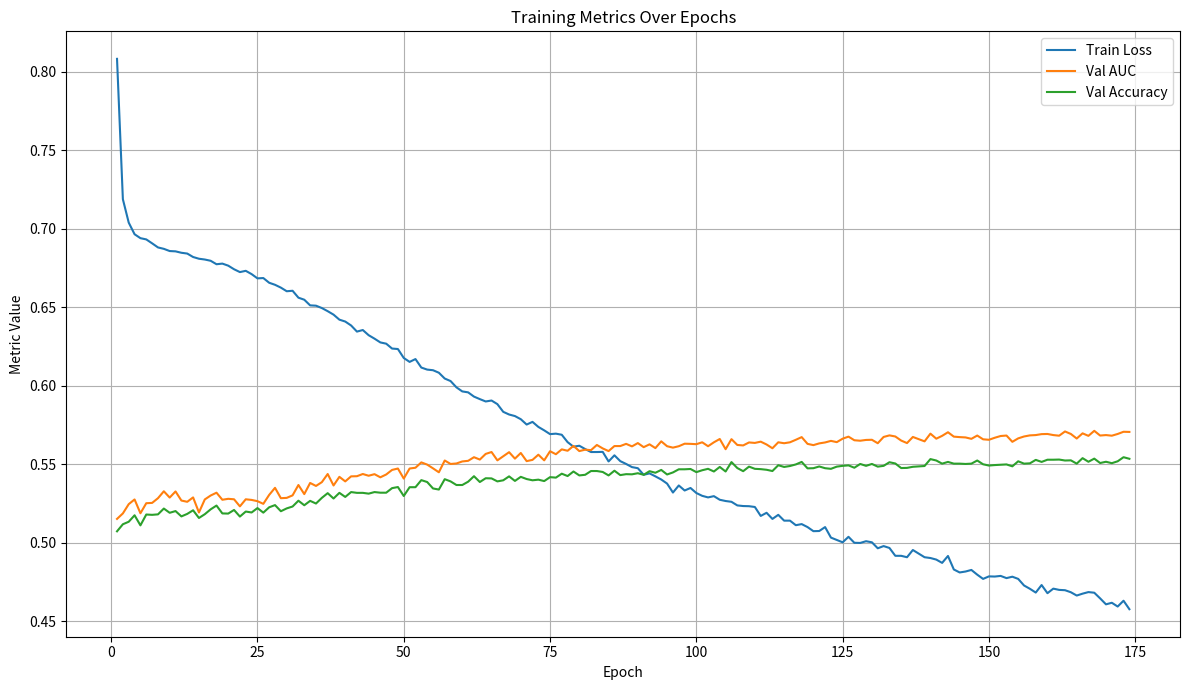

Here is the Python script that generated this plot:
import re
import pandas as pd
import matplotlib.pyplot as plt

log_text = """
TCN Epoch   1 | Train Loss 0.8081 | Val AUC 0.5151 | Val Acc 0.5072
TCN Epoch   2 | Train Loss 0.7187 | Val AUC 0.5186 | Val Acc 0.5117
TCN Epoch   3 | Train Loss 0.7038 | Val AUC 0.5245 | Val Acc 0.5133
TCN Epoch   4 | Train Loss 0.6964 | Val AUC 0.5275 | Val Acc 0.5174
TCN Epoch   5 | Train Loss 0.6939 | Val AUC 0.5187 | Val Acc 0.5110
TCN Epoch   6 | Train Loss 0.6931 | Val AUC 0.5251 | Val Acc 0.5179
TCN Epoch   7 | Train Loss 0.6906 | Val AUC 0.5253 | Val Acc 0.5177
TCN Epoch   8 | Train Loss 0.6880 | Val AUC 0.5283 | Val Acc 0.5180
TCN Epoch   9 | Train Loss 0.6871 | Val AUC 0.5327 | Val Acc 0.5217
TCN Epoch  10 | Train Loss 0.6857 | Val AUC 0.5287 | Val Acc 0.5190
TCN Epoch  11 | Train Loss 0.6855 | Val AUC 0.5326 | Val Acc 0.5201
TCN Epoch  12 | Train Loss 0.6846 | Val AUC 0.5268 | Val Acc 0.5167
TCN Epoch  13 | Train Loss 0.6841 | Val AUC 0.5260 | Val Acc 0.5183
TCN Epoch  14 | Train Loss 0.6819 | Val AUC 0.5288 | Val Acc 0.5206
TCN Epoch  15 | Train Loss 0.6808 | Val AUC 0.5192 | Val Acc 0.5157
TCN Epoch  16 | Train Loss 0.6803 | Val AUC 0.5275 | Val Acc 0.5181
TCN Epoch  17 | Train Loss 0.6795 | Val AUC 0.5300 | Val Acc 0.5212
TCN Epoch  18 | Train Loss 0.6773 | Val AUC 0.5318 | Val Acc 0.5236
TCN Epoch  19 | Train Loss 0.6777 | Val AUC 0.5273 | Val Acc 0.5186
TCN Epoch  20 | Train Loss 0.6764 | Val AUC 0.5279 | Val Acc 0.5185
TCN Epoch  21 | Train Loss 0.6741 | Val AUC 0.5276 | Val Acc 0.5208
TCN Epoch  22 | Train Loss 0.6723 | Val AUC 0.5231 | Val Acc 0.5166
TCN Epoch  23 | Train Loss 0.6731 | Val AUC 0.5276 | Val Acc 0.5198
TCN Epoch  24 | Train Loss 0.6710 | Val AUC 0.5272 | Val Acc 0.5192
TCN Epoch  25 | Train Loss 0.6683 | Val AUC 0.5264 | Val Acc 0.5220
TCN Epoch  26 | Train Loss 0.6685 | Val AUC 0.5247 | Val Acc 0.5191
TCN Epoch  27 | Train Loss 0.6655 | Val AUC 0.5304 | Val Acc 0.5225
TCN Epoch  28 | Train Loss 0.6642 | Val AUC 0.5349 | Val Acc 0.5239
TCN Epoch  29 | Train Loss 0.6624 | Val AUC 0.5283 | Val Acc 0.5200
TCN Epoch  30 | Train Loss 0.6601 | Val AUC 0.5285 | Val Acc 0.5218
TCN Epoch  31 | Train Loss 0.6604 | Val AUC 0.5301 | Val Acc 0.5230
TCN Epoch  32 | Train Loss 0.6560 | Val AUC 0.5367 | Val Acc 0.5267
TCN Epoch  33 | Train Loss 0.6547 | Val AUC 0.5309 | Val Acc 0.5238
TCN Epoch  34 | Train Loss 0.6511 | Val AUC 0.5380 | Val Acc 0.5266
TCN Epoch  35 | Train Loss 0.6509 | Val AUC 0.5361 | Val Acc 0.5249
TCN Epoch  36 | Train Loss 0.6494 | Val AUC 0.5385 | Val Acc 0.5285
TCN Epoch  37 | Train Loss 0.6474 | Val AUC 0.5437 | Val Acc 0.5315
TCN Epoch  38 | Train Loss 0.6452 | Val AUC 0.5364 | Val Acc 0.5281
TCN Epoch  39 | Train Loss 0.6420 | Val AUC 0.5419 | Val Acc 0.5317
TCN Epoch  40 | Train Loss 0.6408 | Val AUC 0.5390 | Val Acc 0.5291
TCN Epoch  41 | Train Loss 0.6383 | Val AUC 0.5422 | Val Acc 0.5322
TCN Epoch  42 | Train Loss 0.6344 | Val AUC 0.5423 | Val Acc 0.5317
TCN Epoch  43 | Train Loss 0.6354 | Val AUC 0.5437 | Val Acc 0.5317
TCN Epoch  44 | Train Loss 0.6321 | Val AUC 0.5426 | Val Acc 0.5312
TCN Epoch  45 | Train Loss 0.6299 | Val AUC 0.5436 | Val Acc 0.5322
TCN Epoch  46 | Train Loss 0.6275 | Val AUC 0.5416 | Val Acc 0.5318
TCN Epoch  47 | Train Loss 0.6267 | Val AUC 0.5434 | Val Acc 0.5318
TCN Epoch  48 | Train Loss 0.6236 | Val AUC 0.5463 | Val Acc 0.5347
TCN Epoch  49 | Train Loss 0.6233 | Val AUC 0.5472 | Val Acc 0.5354
TCN Epoch  50 | Train Loss 0.6176 | Val AUC 0.5408 | Val Acc 0.5297
TCN Epoch  51 | Train Loss 0.6151 | Val AUC 0.5472 | Val Acc 0.5353
TCN Epoch  52 | Train Loss 0.6169 | Val AUC 0.5477 | Val Acc 0.5353
TCN Epoch  53 | Train Loss 0.6115 | Val AUC 0.5511 | Val Acc 0.5398
TCN Epoch  54 | Train Loss 0.6102 | Val AUC 0.5497 | Val Acc 0.5386
TCN Epoch  55 | Train Loss 0.6098 | Val AUC 0.5473 | Val Acc 0.5345
TCN Epoch  56 | Train Loss 0.6082 | Val AUC 0.5448 | Val Acc 0.5338
TCN Epoch  57 | Train Loss 0.6045 | Val AUC 0.5523 | Val Acc 0.5404
TCN Epoch  58 | Train Loss 0.6029 | Val AUC 0.5501 | Val Acc 0.5390
TCN Epoch  59 | Train Loss 0.5989 | Val AUC 0.5504 | Val Acc 0.5367
TCN Epoch  60 | Train Loss 0.5963 | Val AUC 0.5517 | Val Acc 0.5367
TCN Epoch  61 | Train Loss 0.5957 | Val AUC 0.5521 | Val Acc 0.5388
TCN Epoch  62 | Train Loss 0.5930 | Val AUC 0.5544 | Val Acc 0.5423
TCN Epoch  63 | Train Loss 0.5914 | Val AUC 0.5529 | Val Acc 0.5386
TCN Epoch  64 | Train Loss 0.5899 | Val AUC 0.5565 | Val Acc 0.5410
TCN Epoch  65 | Train Loss 0.5905 | Val AUC 0.5577 | Val Acc 0.5409
TCN Epoch  66 | Train Loss 0.5882 | Val AUC 0.5524 | Val Acc 0.5390
TCN Epoch  67 | Train Loss 0.5833 | Val AUC 0.5550 | Val Acc 0.5397
TCN Epoch  68 | Train Loss 0.5816 | Val AUC 0.5576 | Val Acc 0.5422
TCN Epoch  69 | Train Loss 0.5806 | Val AUC 0.5535 | Val Acc 0.5393
TCN Epoch  70 | Train Loss 0.5786 | Val AUC 0.5571 | Val Acc 0.5419
TCN Epoch  71 | Train Loss 0.5752 | Val AUC 0.5519 | Val Acc 0.5405
TCN Epoch  72 | Train Loss 0.5769 | Val AUC 0.5527 | Val Acc 0.5397
TCN Epoch  73 | Train Loss 0.5737 | Val AUC 0.5560 | Val Acc 0.5401
TCN Epoch  74 | Train Loss 0.5715 | Val AUC 0.5524 | Val Acc 0.5392
TCN Epoch  75 | Train Loss 0.5691 | Val AUC 0.5582 | Val Acc 0.5417
TCN Epoch  76 | Train Loss 0.5694 | Val AUC 0.5563 | Val Acc 0.5414
TCN Epoch  77 | Train Loss 0.5687 | Val AUC 0.5594 | Val Acc 0.5439
TCN Epoch  78 | Train Loss 0.5640 | Val AUC 0.5585 | Val Acc 0.5424
TCN Epoch  79 | Train Loss 0.5611 | Val AUC 0.5616 | Val Acc 0.5453
TCN Epoch  80 | Train Loss 0.5617 | Val AUC 0.5583 | Val Acc 0.5428
TCN Epoch  81 | Train Loss 0.5596 | Val AUC 0.5592 | Val Acc 0.5432
TCN Epoch  82 | Train Loss 0.5577 | Val AUC 0.5589 | Val Acc 0.5456
TCN Epoch  83 | Train Loss 0.5577 | Val AUC 0.5622 | Val Acc 0.5456
TCN Epoch  84 | Train Loss 0.5578 | Val AUC 0.5600 | Val Acc 0.5450
TCN Epoch  85 | Train Loss 0.5517 | Val AUC 0.5583 | Val Acc 0.5428
TCN Epoch  86 | Train Loss 0.5556 | Val AUC 0.5615 | Val Acc 0.5458
TCN Epoch  87 | Train Loss 0.5519 | Val AUC 0.5615 | Val Acc 0.5430
TCN Epoch  88 | Train Loss 0.5501 | Val AUC 0.5629 | Val Acc 0.5436
TCN Epoch  89 | Train Loss 0.5481 | Val AUC 0.5613 | Val Acc 0.5435
TCN Epoch  90 | Train Loss 0.5474 | Val AUC 0.5634 | Val Acc 0.5442
TCN Epoch  91 | Train Loss 0.5432 | Val AUC 0.5608 | Val Acc 0.5432
TCN Epoch  92 | Train Loss 0.5441 | Val AUC 0.5626 | Val Acc 0.5455
TCN Epoch  93 | Train Loss 0.5422 | Val AUC 0.5602 | Val Acc 0.5445
TCN Epoch  94 | Train Loss 0.5402 | Val AUC 0.5645 | Val Acc 0.5463
TCN Epoch  95 | Train Loss 0.5376 | Val AUC 0.5614 | Val Acc 0.5434
TCN Epoch  96 | Train Loss 0.5319 | Val AUC 0.5605 | Val Acc 0.5447
TCN Epoch  97 | Train Loss 0.5364 | Val AUC 0.5614 | Val Acc 0.5467
TCN Epoch  98 | Train Loss 0.5332 | Val AUC 0.5630 | Val Acc 0.5467
TCN Epoch  99 | Train Loss 0.5348 | Val AUC 0.5629 | Val Acc 0.5469
TCN Epoch 100 | Train Loss 0.5316 | Val AUC 0.5627 | Val Acc 0.5449
TCN Epoch 101 | Train Loss 0.5298 | Val AUC 0.5639 | Val Acc 0.5461
TCN Epoch 102 | Train Loss 0.5288 | Val AUC 0.5614 | Val Acc 0.5470
TCN Epoch 103 | Train Loss 0.5296 | Val AUC 0.5639 | Val Acc 0.5453
TCN Epoch 104 | Train Loss 0.5273 | Val AUC 0.5660 | Val Acc 0.5482
TCN Epoch 105 | Train Loss 0.5265 | Val AUC 0.5595 | Val Acc 0.5453
TCN Epoch 106 | Train Loss 0.5260 | Val AUC 0.5659 | Val Acc 0.5513
TCN Epoch 107 | Train Loss 0.5237 | Val AUC 0.5622 | Val Acc 0.5475
TCN Epoch 108 | Train Loss 0.5233 | Val AUC 0.5619 | Val Acc 0.5455
TCN Epoch 109 | Train Loss 0.5232 | Val AUC 0.5638 | Val Acc 0.5484
TCN Epoch 110 | Train Loss 0.5227 | Val AUC 0.5635 | Val Acc 0.5470
TCN Epoch 111 | Train Loss 0.5170 | Val AUC 0.5643 | Val Acc 0.5468
TCN Epoch 112 | Train Loss 0.5190 | Val AUC 0.5625 | Val Acc 0.5464
TCN Epoch 113 | Train Loss 0.5151 | Val AUC 0.5601 | Val Acc 0.5456
TCN Epoch 114 | Train Loss 0.5177 | Val AUC 0.5639 | Val Acc 0.5493
TCN Epoch 115 | Train Loss 0.5140 | Val AUC 0.5633 | Val Acc 0.5482
TCN Epoch 116 | Train Loss 0.5140 | Val AUC 0.5639 | Val Acc 0.5488
TCN Epoch 117 | Train Loss 0.5111 | Val AUC 0.5655 | Val Acc 0.5498
TCN Epoch 118 | Train Loss 0.5118 | Val AUC 0.5672 | Val Acc 0.5514
TCN Epoch 119 | Train Loss 0.5099 | Val AUC 0.5629 | Val Acc 0.5473
TCN Epoch 120 | Train Loss 0.5073 | Val AUC 0.5621 | Val Acc 0.5474
TCN Epoch 121 | Train Loss 0.5074 | Val AUC 0.5632 | Val Acc 0.5485
TCN Epoch 122 | Train Loss 0.5099 | Val AUC 0.5638 | Val Acc 0.5474
TCN Epoch 123 | Train Loss 0.5032 | Val AUC 0.5648 | Val Acc 0.5470
TCN Epoch 124 | Train Loss 0.5017 | Val AUC 0.5640 | Val Acc 0.5484
TCN Epoch 125 | Train Loss 0.5002 | Val AUC 0.5662 | Val Acc 0.5489
TCN Epoch 126 | Train Loss 0.5037 | Val AUC 0.5675 | Val Acc 0.5492
TCN Epoch 127 | Train Loss 0.4999 | Val AUC 0.5652 | Val Acc 0.5477
TCN Epoch 128 | Train Loss 0.4998 | Val AUC 0.5649 | Val Acc 0.5501
TCN Epoch 129 | Train Loss 0.5009 | Val AUC 0.5654 | Val Acc 0.5489
TCN Epoch 130 | Train Loss 0.5002 | Val AUC 0.5655 | Val Acc 0.5501
TCN Epoch 131 | Train Loss 0.4964 | Val AUC 0.5633 | Val Acc 0.5484
TCN Epoch 132 | Train Loss 0.4978 | Val AUC 0.5673 | Val Acc 0.5489
TCN Epoch 133 | Train Loss 0.4966 | Val AUC 0.5683 | Val Acc 0.5512
TCN Epoch 134 | Train Loss 0.4916 | Val AUC 0.5676 | Val Acc 0.5504
TCN Epoch 135 | Train Loss 0.4916 | Val AUC 0.5650 | Val Acc 0.5475
TCN Epoch 136 | Train Loss 0.4907 | Val AUC 0.5634 | Val Acc 0.5476
TCN Epoch 137 | Train Loss 0.4953 | Val AUC 0.5673 | Val Acc 0.5483
TCN Epoch 139 | Train Loss 0.4907 | Val AUC 0.5645 | Val Acc 0.5488
TCN Epoch 140 | Train Loss 0.4902 | Val AUC 0.5694 | Val Acc 0.5532
TCN Epoch 141 | Train Loss 0.4892 | Val AUC 0.5662 | Val Acc 0.5523
TCN Epoch 142 | Train Loss 0.4871 | Val AUC 0.5680 | Val Acc 0.5503
TCN Epoch 143 | Train Loss 0.4915 | Val AUC 0.5703 | Val Acc 0.5514
TCN Epoch 144 | Train Loss 0.4829 | Val AUC 0.5675 | Val Acc 0.5503
TCN Epoch 145 | Train Loss 0.4810 | Val AUC 0.5672 | Val Acc 0.5503
TCN Epoch 146 | Train Loss 0.4816 | Val AUC 0.5670 | Val Acc 0.5501
TCN Epoch 147 | Train Loss 0.4826 | Val AUC 0.5661 | Val Acc 0.5503
TCN Epoch 148 | Train Loss 0.4796 | Val AUC 0.5682 | Val Acc 0.5523
TCN Epoch 149 | Train Loss 0.4769 | Val AUC 0.5658 | Val Acc 0.5499
TCN Epoch 150 | Train Loss 0.4785 | Val AUC 0.5655 | Val Acc 0.5491
TCN Epoch 151 | Train Loss 0.4784 | Val AUC 0.5668 | Val Acc 0.5494
TCN Epoch 152 | Train Loss 0.4788 | Val AUC 0.5679 | Val Acc 0.5496
TCN Epoch 153 | Train Loss 0.4774 | Val AUC 0.5682 | Val Acc 0.5498
TCN Epoch 154 | Train Loss 0.4783 | Val AUC 0.5642 | Val Acc 0.5486
TCN Epoch 155 | Train Loss 0.4769 | Val AUC 0.5664 | Val Acc 0.5518
TCN Epoch 156 | Train Loss 0.4727 | Val AUC 0.5676 | Val Acc 0.5503
TCN Epoch 157 | Train Loss 0.4706 | Val AUC 0.5683 | Val Acc 0.5505
TCN Epoch 158 | Train Loss 0.4682 | Val AUC 0.5685 | Val Acc 0.5527
TCN Epoch 159 | Train Loss 0.4730 | Val AUC 0.5691 | Val Acc 0.5514
TCN Epoch 160 | Train Loss 0.4678 | Val AUC 0.5692 | Val Acc 0.5528
TCN Epoch 161 | Train Loss 0.4707 | Val AUC 0.5685 | Val Acc 0.5528
TCN Epoch 162 | Train Loss 0.4699 | Val AUC 0.5681 | Val Acc 0.5529
TCN Epoch 163 | Train Loss 0.4697 | Val AUC 0.5708 | Val Acc 0.5523
TCN Epoch 164 | Train Loss 0.4684 | Val AUC 0.5692 | Val Acc 0.5524
TCN Epoch 165 | Train Loss 0.4663 | Val AUC 0.5663 | Val Acc 0.5503
TCN Epoch 166 | Train Loss 0.4675 | Val AUC 0.5696 | Val Acc 0.5538
TCN Epoch 167 | Train Loss 0.4685 | Val AUC 0.5680 | Val Acc 0.5515
TCN Epoch 168 | Train Loss 0.4681 | Val AUC 0.5712 | Val Acc 0.5535
TCN Epoch 169 | Train Loss 0.4645 | Val AUC 0.5682 | Val Acc 0.5507
TCN Epoch 170 | Train Loss 0.4607 | Val AUC 0.5685 | Val Acc 0.5515
TCN Epoch 171 | Train Loss 0.4617 | Val AUC 0.5681 | Val Acc 0.5506
TCN Epoch 172 | Train Loss 0.4593 | Val AUC 0.5692 | Val Acc 0.5518
TCN Epoch 173 | Train Loss 0.4630 | Val AUC 0.5706 | Val Acc 0.5544
TCN Epoch 174 | Train Loss 0.4576 | Val AUC 0.5705 | Val Acc 0.5534
"""

# Regex to extract metrics:
# Matches: Epoch   1 | Train Loss 0.7494 | Val AUC 0.5227 | Val Acc 0.5140
pattern = re.compile(
    r"TCN Epoch\s+(\d+)\s+\|\s+Train Loss\s+([\d.]+)\s+\|\s+Val AUC\s+([\d.]+)\s+\|\s+Val Acc\s+([\d.]+)"
)

epochs = []
train_losses = []
val_aucs = []
val_accs = []

for match in pattern.findall(log_text):
    epoch, loss, auc, acc = match
    epochs.append(int(epoch))
    train_losses.append(float(loss))
    val_aucs.append(float(auc))
    val_accs.append(float(acc))

# Build DataFrame
df = pd.DataFrame({
    "Epoch": epochs,
    "Train Loss": train_losses,
    "Val AUC": val_aucs,
    "Val Acc": val_accs
})

print(df.head())
print("\nExtracted", len(df), "epochs.")

# Plotting
plt.figure(figsize=(12, 7))
plt.plot(df["Epoch"], df["Train Loss"], label="Train Loss")
plt.plot(df["Epoch"], df["Val AUC"], label="Val AUC")
plt.plot(df["Epoch"], df["Val Acc"], label="Val Accuracy")

plt.xlabel("Epoch")
plt.ylabel("Metric Value")
plt.title("Training Metrics Over Epochs")
plt.legend()
plt.grid(True)
plt.tight_layout()
plt.show()
